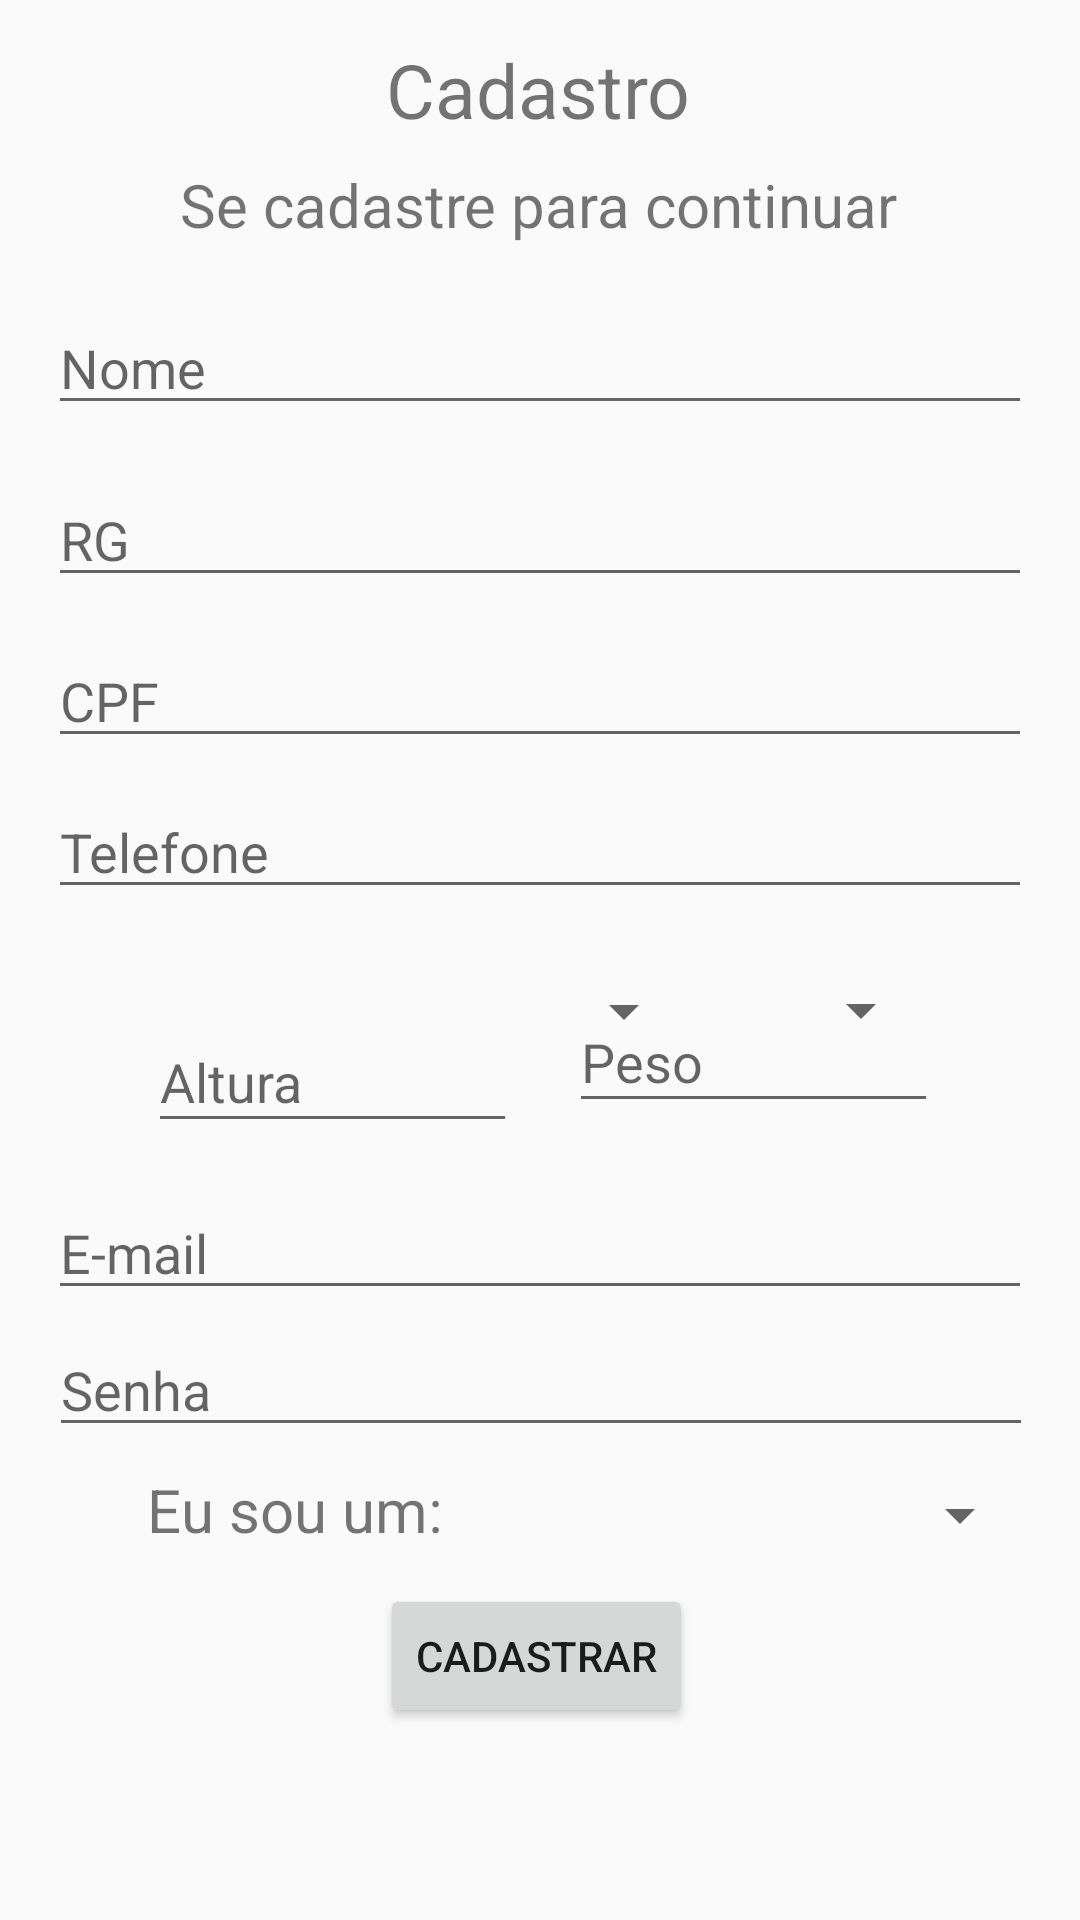

Write the Android layout XML for this screen, with the resource values it uses.
<!-- AndroidManifest.xml: application theme Theme.AppCompat.Light.NoActionBar -->
<!-- res/layout/activity_cadastro.xml -->
<?xml version="1.0" encoding="utf-8"?>
<androidx.constraintlayout.widget.ConstraintLayout
    xmlns:android="http://schemas.android.com/apk/res/android" android:layout_width="match_parent"
    android:layout_height="match_parent"
    xmlns:app="http://schemas.android.com/apk/res-auto"
    xmlns:tools="http://schemas.android.com/tools">

    <TextView
        android:id="@+id/cadastroText"
        android:layout_width="wrap_content"
        android:layout_height="wrap_content"
        android:text="Cadastro"
        android:textSize="25dp"
        app:layout_constraintBottom_toTopOf="@+id/cadastrar"
        app:layout_constraintEnd_toEndOf="parent"
        app:layout_constraintHorizontal_bias="0.498"
        app:layout_constraintStart_toStartOf="parent"
        app:layout_constraintTop_toTopOf="parent"
        app:layout_constraintVertical_bias="0.026" />

    <TextView
        android:id="@+id/infoText"
        android:layout_width="wrap_content"
        android:layout_height="wrap_content"
        android:text="Se cadastre para continuar"
        android:textSize="20dp"
        app:layout_constraintBottom_toTopOf="@+id/username"
        app:layout_constraintEnd_toEndOf="parent"
        app:layout_constraintHorizontal_bias="0.497"
        app:layout_constraintStart_toStartOf="parent"
        app:layout_constraintTop_toTopOf="parent"
        app:layout_constraintVertical_bias="0.744" />

    <EditText
        android:id="@+id/username"
        android:layout_width="328dp"
        android:layout_height="41dp"
        android:layout_marginStart="24dp"
        android:layout_marginEnd="24dp"
        android:hint="Nome"
        android:minEms="5"
        android:singleLine="true"
        android:inputType="text"
        app:layout_constraintBottom_toTopOf="@+id/cadastrar"
        app:layout_constraintEnd_toEndOf="parent"
        app:layout_constraintHorizontal_bias="0.505"
        app:layout_constraintStart_toStartOf="parent"
        app:layout_constraintTop_toBottomOf="@+id/cadastroText"
        app:layout_constraintVertical_bias="0.123" />

    <EditText
        android:id="@+id/rgUser"
        android:layout_width="328dp"
        android:layout_height="41dp"
        android:layout_marginStart="24dp"
        android:layout_marginEnd="24dp"
        android:hint="RG"
        android:minEms="9"
        android:maxEms="9"
        android:singleLine="true"
        android:inputType="number"
        app:layout_constraintBottom_toTopOf="@+id/cadastrar"
        app:layout_constraintEnd_toEndOf="parent"
        app:layout_constraintHorizontal_bias="0.517"
        app:layout_constraintStart_toStartOf="parent"
        app:layout_constraintTop_toBottomOf="@+id/username"
        app:layout_constraintVertical_bias="0.047" />

    <EditText
        android:id="@+id/cpfUser"
        android:layout_width="328dp"
        android:layout_height="41dp"
        android:layout_marginStart="24dp"
        android:layout_marginEnd="24dp"
        android:hint="CPF"
        android:minEms="11"
        android:maxEms="11"
        android:singleLine="true"
        android:inputType="number"
        app:layout_constraintBottom_toTopOf="@+id/cadastrar"
        app:layout_constraintEnd_toEndOf="parent"
        app:layout_constraintHorizontal_bias="0.517"
        app:layout_constraintStart_toStartOf="parent"
        app:layout_constraintTop_toBottomOf="@+id/rgUser"
        app:layout_constraintVertical_bias="0.044" />

    <EditText
        android:id="@+id/telUser"
        android:layout_width="328dp"
        android:layout_height="41dp"
        android:layout_marginStart="24dp"
        android:layout_marginEnd="24dp"
        android:hint="Telefone"
        android:singleLine="true"
        android:minEms="8"
        android:maxEms="11"
        android:inputType="number"
        app:layout_constraintBottom_toTopOf="@+id/cadastrar"
        app:layout_constraintEnd_toEndOf="parent"
        app:layout_constraintHorizontal_bias="0.517"
        app:layout_constraintStart_toStartOf="parent"
        app:layout_constraintTop_toBottomOf="@+id/cpfUser"
        app:layout_constraintVertical_bias="0.04" />

    <Spinner
        android:id="@+id/generoUser"
        android:layout_width="190dp"
        android:layout_height="51dp"
        app:layout_constraintBottom_toTopOf="@+id/cadastrar"
        app:layout_constraintEnd_toEndOf="parent"
        app:layout_constraintHorizontal_bias="0.247"
        app:layout_constraintStart_toStartOf="parent"
        app:layout_constraintTop_toBottomOf="@+id/telUser"
        app:layout_constraintVertical_bias="0.05" />

    <Spinner
        android:id="@+id/tipoSangueUser"
        android:layout_width="102dp"
        android:layout_height="49dp"
        app:layout_constraintBottom_toTopOf="@+id/cadastrar"
        app:layout_constraintEnd_toEndOf="parent"
        app:layout_constraintHorizontal_bias="0.81"
        app:layout_constraintStart_toStartOf="parent"
        app:layout_constraintTop_toBottomOf="@+id/telUser"
        app:layout_constraintVertical_bias="0.053" />

    <EditText
        android:id="@+id/alturaUser"
        android:layout_width="123dp"
        android:layout_height="44dp"
        android:layout_marginTop="72dp"
        android:hint="Altura"
        android:inputType="numberDecimal"
        android:singleLine="true"
        app:layout_constraintBottom_toBottomOf="parent"
        app:layout_constraintEnd_toEndOf="parent"
        app:layout_constraintHorizontal_bias="0.208"
        app:layout_constraintStart_toStartOf="parent"
        app:layout_constraintTop_toTopOf="parent"
        app:layout_constraintVertical_bias="0.506"
        tools:ignore="MissingConstraints" />

    <EditText
        android:id="@+id/pesoUser"
        android:layout_width="123dp"
        android:layout_height="44dp"
        android:hint="Peso"
        android:singleLine="true"
        android:inputType="numberDecimal"
        app:layout_constraintBottom_toBottomOf="parent"
        app:layout_constraintEnd_toEndOf="parent"
        app:layout_constraintHorizontal_bias="0.8"
        app:layout_constraintStart_toStartOf="parent"
        app:layout_constraintTop_toTopOf="parent"
        app:layout_constraintVertical_bias="0.554"
        tools:ignore="MissingConstraints" />

    <EditText
        android:id="@+id/senhaUser"
        android:layout_width="328dp"
        android:layout_height="41dp"
        android:singleLine="true"
        android:hint="Senha"
        android:inputType="textPassword"
        app:layout_constraintBottom_toTopOf="@+id/cadastrar"
        app:layout_constraintEnd_toEndOf="parent"
        app:layout_constraintHorizontal_bias="0.511"
        app:layout_constraintStart_toStartOf="parent"
        app:layout_constraintTop_toBottomOf="@+id/emailUser"
        app:layout_constraintVertical_bias="0.09" />

    <EditText
        android:id="@+id/emailUser"
        android:layout_width="328dp"
        android:layout_height="41dp"
        android:layout_marginStart="24dp"
        android:layout_marginEnd="24dp"
        android:maxLines="1"
        android:hint="E-mail"
        app:layout_constraintBottom_toTopOf="@+id/cadastrar"
        app:layout_constraintEnd_toEndOf="parent"
        app:layout_constraintHorizontal_bias="0.517"
        app:layout_constraintStart_toStartOf="parent"
        app:layout_constraintTop_toBottomOf="@+id/tipoSangueUser"
        app:layout_constraintVertical_bias="0.273" />

    <TextView
        android:id="@+id/typeUserText"
        android:layout_width="wrap_content"
        android:layout_height="wrap_content"
        android:text="Eu sou um:"
        android:textSize="20dp"
        app:layout_constraintBottom_toTopOf="@+id/cadastrar"
        app:layout_constraintEnd_toEndOf="parent"
        app:layout_constraintHorizontal_bias="0.187"
        app:layout_constraintStart_toStartOf="parent"
        app:layout_constraintTop_toBottomOf="@+id/senhaUser"
        app:layout_constraintVertical_bias="0.385" />

    <Spinner
        android:id="@+id/typeUser"
        android:layout_width="190dp"
        android:layout_height="45dp"
        app:layout_constraintBottom_toTopOf="@+id/cadastrar"
        app:layout_constraintEnd_toEndOf="parent"
        app:layout_constraintHorizontal_bias="0.288"
        app:layout_constraintStart_toEndOf="@+id/typeUserText"
        app:layout_constraintTop_toBottomOf="@+id/senhaUser"
        app:layout_constraintVertical_bias="0.4" />

    <Button
        android:id="@+id/cadastrar"
        android:layout_width="wrap_content"
        android:layout_height="wrap_content"
        android:layout_gravity="start"
        android:layout_marginStart="48dp"
        android:layout_marginTop="16dp"
        android:layout_marginEnd="48dp"
        android:layout_marginBottom="64dp"
        android:text="Cadastrar"
        app:layout_constraintBottom_toBottomOf="parent"
        app:layout_constraintEnd_toEndOf="parent"
        app:layout_constraintHorizontal_bias="0.492"
        app:layout_constraintStart_toStartOf="parent"
        app:layout_constraintTop_toBottomOf="@+id/password"
        app:layout_constraintVertical_bias="0.2" />

</androidx.constraintlayout.widget.ConstraintLayout>
<!-- resources referenced by this layout -->
<resources>

</resources>
